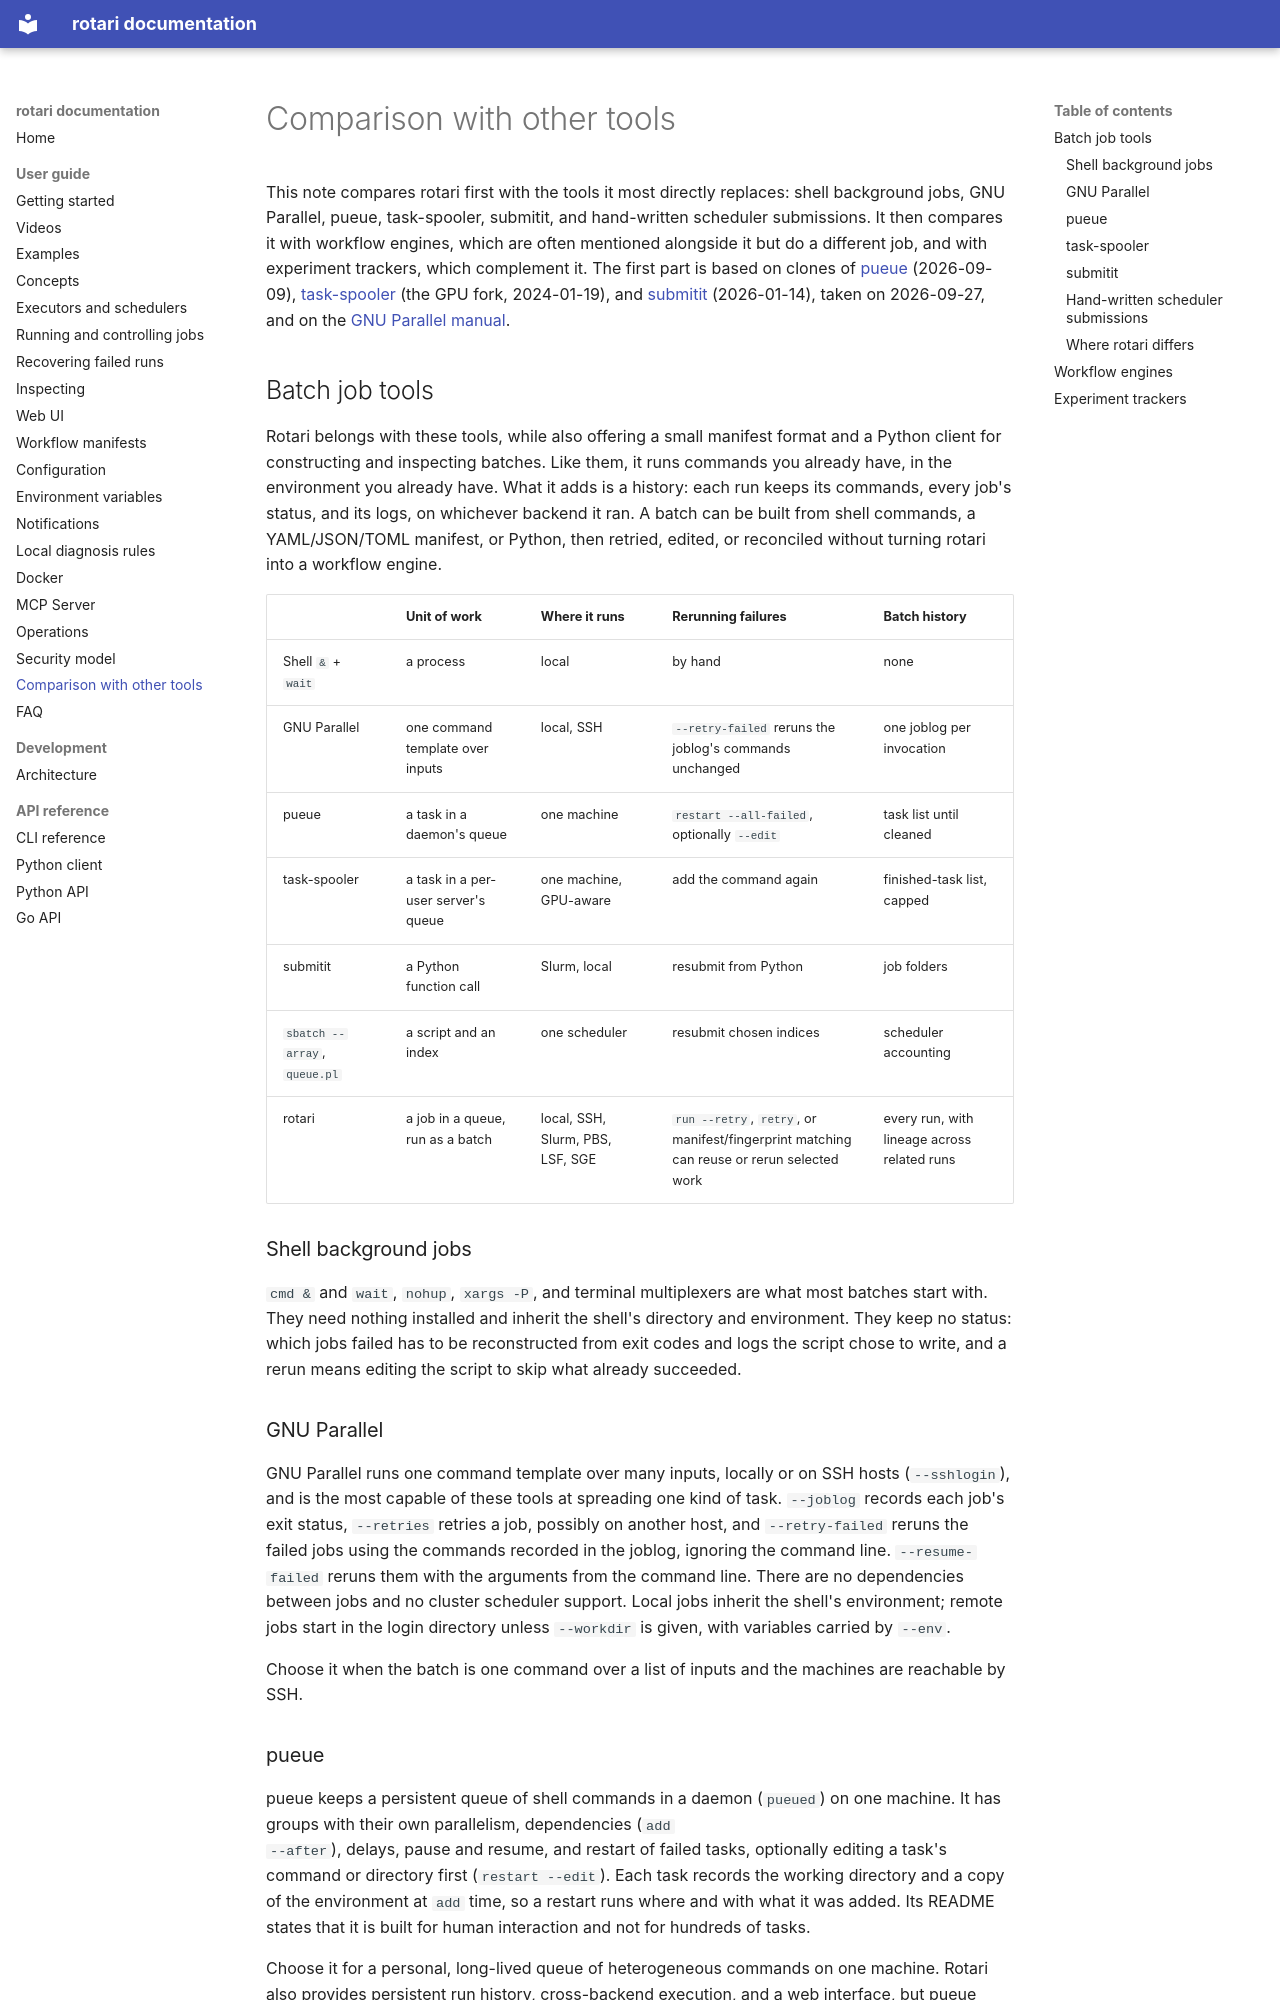

repository: rotari-dev/rotari · page: TOOL_COMPARISON/index.html · generator: mkdocs

# Comparison with other tools

This note compares rotari first with the tools it most directly replaces:
shell background jobs, GNU Parallel, pueue, task-spooler, submitit, and
hand-written scheduler submissions. It then compares it with workflow
engines, which are often mentioned alongside it but do a different job, and
with experiment trackers, which complement it. The
first part is based on clones of
[pueue](https://github.com/Nukesor/pueue) (2026-09-09),
[task-spooler](https://github.com/justanhduc/task-spooler) (the GPU fork,
2024-01-19), and [submitit](https://github.com/facebookincubator/submitit)
(2026-01-14), taken on 2026-09-27, and on the
[GNU Parallel manual](https://www.gnu.org/software/parallel/man.html).

## Batch job tools

Rotari belongs with these tools, while also offering a small manifest format
and a Python client for constructing and inspecting batches. Like them, it
runs commands you already have, in the environment you already have. What it
adds is a history: each run keeps its commands, every job's status, and its
logs, on whichever backend it ran. A batch can be built from shell commands,
a YAML/JSON/TOML manifest, or Python, then retried, edited, or reconciled
without turning rotari into a workflow engine.

| | Unit of work | Where it runs | Rerunning failures | Batch history |
| --- | --- | --- | --- | --- |
| Shell `&` + `wait` | a process | local | by hand | none |
| GNU Parallel | one command template over inputs | local, SSH | `--retry-failed` reruns the joblog's commands unchanged | one joblog per invocation |
| pueue | a task in a daemon's queue | one machine | `restart --all-failed`, optionally `--edit` | task list until cleaned |
| task-spooler | a task in a per-user server's queue | one machine, GPU-aware | add the command again | finished-task list, capped |
| submitit | a Python function call | Slurm, local | resubmit from Python | job folders |
| `sbatch --array`, `queue.pl` | a script and an index | one scheduler | resubmit chosen indices | scheduler accounting |
| rotari | a job in a queue, run as a batch | local, SSH, Slurm, PBS, LSF, SGE | `run --retry`, `retry`, or manifest/fingerprint matching can reuse or rerun selected work | every run, with lineage across related runs |

### Shell background jobs

`cmd &` and `wait`, `nohup`, `xargs -P`, and terminal multiplexers are what
most batches start with. They need nothing installed and inherit the shell's
directory and environment. They keep no status: which jobs failed has to be
reconstructed from exit codes and logs the script chose to write, and a rerun
means editing the script to skip what already succeeded.

### GNU Parallel

GNU Parallel runs one command template over many inputs, locally or on SSH
hosts (`--sshlogin`), and is the most capable of these tools at spreading one
kind of task. `--joblog` records each job's exit status, `--retries` retries a
job, possibly on another host, and `--retry-failed` reruns the failed jobs
using the commands recorded in the joblog, ignoring the command line.
`--resume-failed` reruns them with the arguments from the command line.
There are no dependencies between jobs and no cluster scheduler support.
Local jobs inherit the shell's environment; remote jobs start in the login
directory unless `--workdir` is given, with variables carried by `--env`.

Choose it when the batch is one command over a list of inputs and the
machines are reachable by SSH.

### pueue

pueue keeps a persistent queue of shell commands in a daemon (`pueued`) on one
machine. It has groups with their own parallelism, dependencies (`add
--after`), delays, pause and resume, and restart of failed tasks, optionally
editing a task's command or directory first (`restart --edit`). Each task
records the working directory and a copy of the environment at `add` time, so
a restart runs where and with what it was added. Its README states that it is
built for human interaction and not for hundreds of tasks.

Choose it for a personal, long-lived queue of heterogeneous commands on one
machine. Rotari also provides persistent run history, cross-backend
execution, and a web interface, but pueue remains the simpler choice when a
daemon queue is the main requirement.
